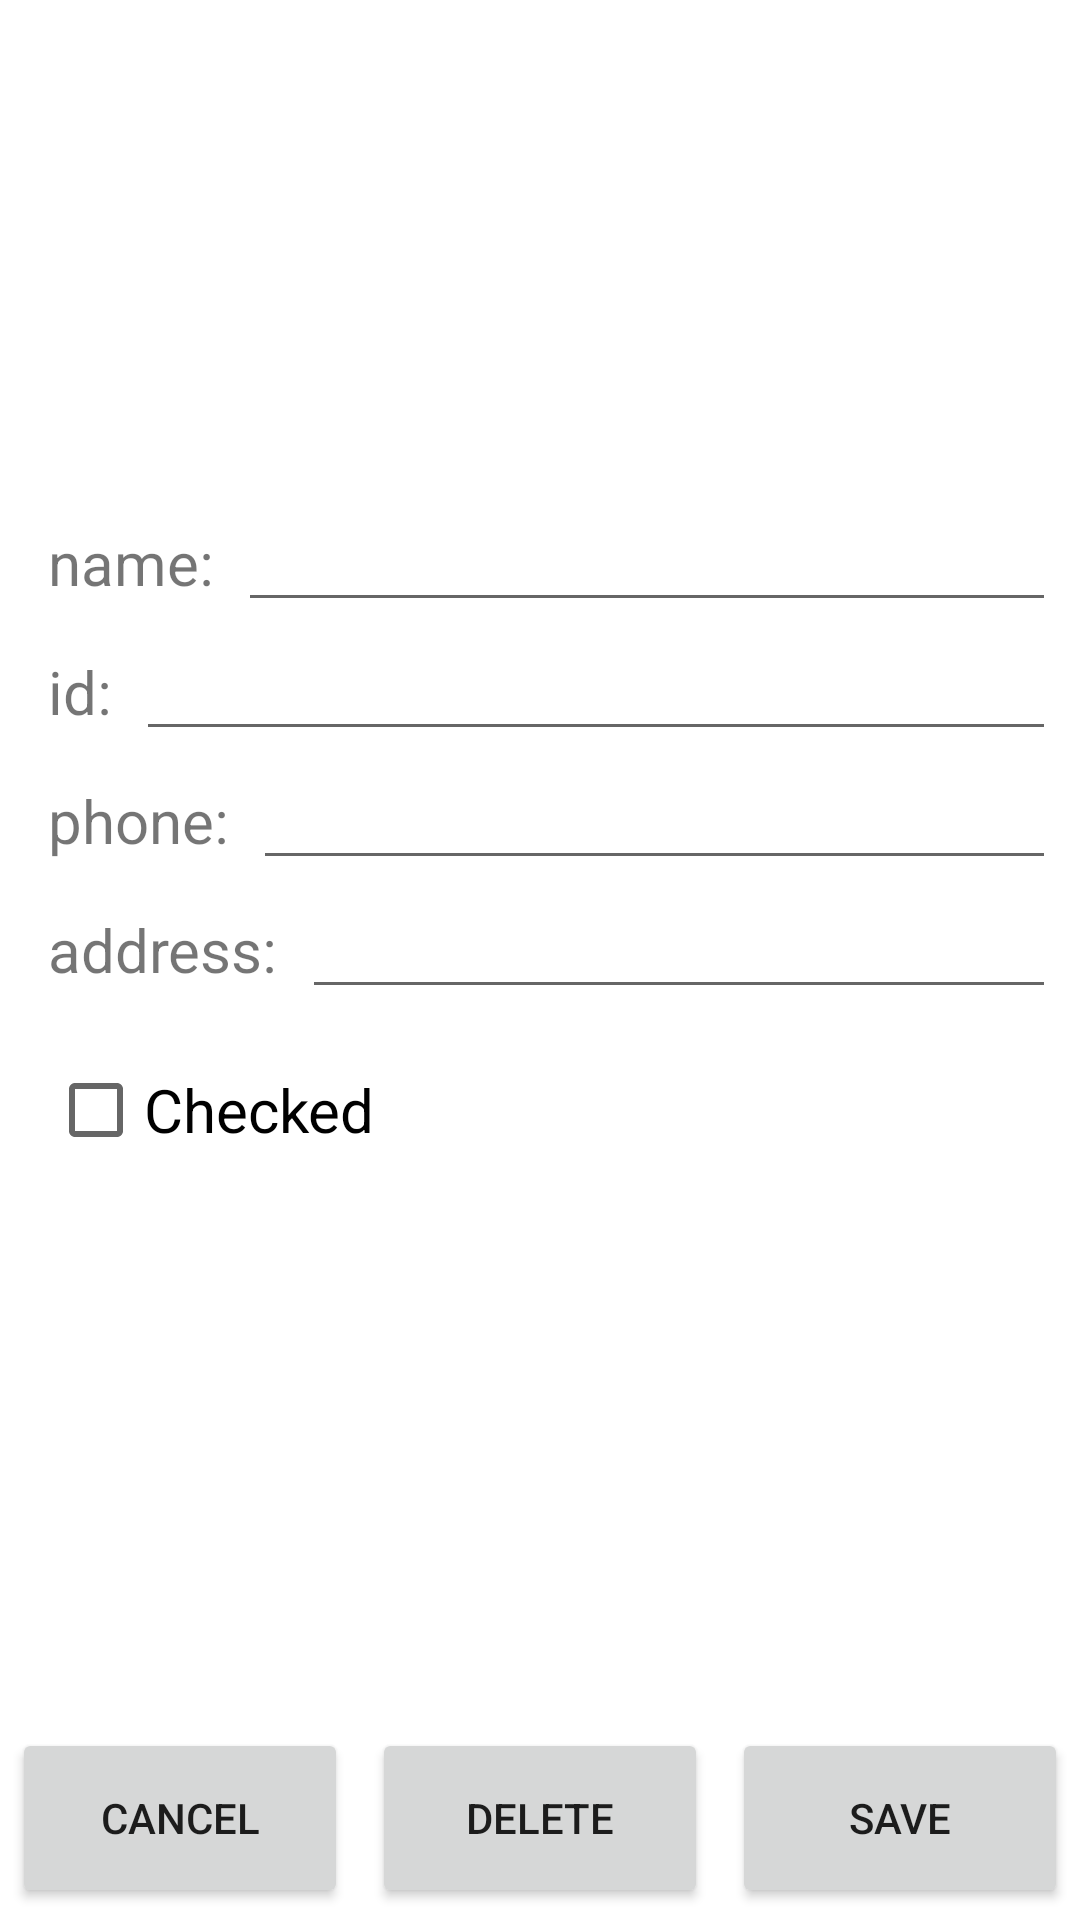

Here is an Android app screen rendered from its layout file. Give the layout XML and the strings, colors and styles it references.
<!-- AndroidManifest.xml: application theme Theme.Task2Students -->
<!-- res/layout/activity_edit_student.xml -->
<?xml version="1.0" encoding="utf-8"?>
<androidx.constraintlayout.widget.ConstraintLayout xmlns:android="http://schemas.android.com/apk/res/android"
    xmlns:app="http://schemas.android.com/apk/res-auto"
    xmlns:tools="http://schemas.android.com/tools"
    android:layout_width="match_parent"
    android:layout_height="match_parent"
    tools:context=".AddStudentActivity">

    <Button
        android:id="@+id/EditStudent_cancel_button"
        android:layout_width="0dp"
        android:layout_height="60dp"
        android:layout_marginStart="4dp"
        android:layout_marginEnd="4dp"
        android:layout_marginBottom="4dp"
        android:text="cancel"
        app:layout_constraintBottom_toBottomOf="parent"
        app:layout_constraintEnd_toStartOf="@+id/EditStudent_delete_button"
        app:layout_constraintHorizontal_bias="0.5"
        app:layout_constraintStart_toEndOf="@+id/addStudent_cancel_btn"
        app:layout_constraintStart_toStartOf="parent" />

    <Button
        android:id="@+id/EditStudent_delete_button"
        android:layout_width="0dp"
        android:layout_height="60dp"
        android:layout_marginStart="4dp"
        android:layout_marginEnd="4dp"
        android:layout_marginBottom="4dp"
        android:text="delete"
        app:layout_constraintBottom_toBottomOf="parent"
        app:layout_constraintEnd_toStartOf="@+id/EditStudent_save_button"
        app:layout_constraintHorizontal_bias="0.5"
        app:layout_constraintStart_toEndOf="@+id/EditStudent_cancel_button" />

    <EditText
        android:id="@+id/editStudent_name_editText"
        android:layout_width="0dp"
        android:layout_height="wrap_content"
        android:layout_marginStart="8dp"
        android:layout_marginEnd="8dp"
        android:ems="10"
        android:inputType="textPersonName"
        android:text=""
        app:layout_constraintBaseline_toBaselineOf="@+id/textView"
        app:layout_constraintEnd_toEndOf="parent"
        app:layout_constraintHorizontal_bias="1.0"
        app:layout_constraintStart_toEndOf="@+id/textView" />

    <TextView
        android:id="@+id/textView2"
        android:layout_width="wrap_content"
        android:layout_height="wrap_content"
        android:layout_marginStart="16dp"
        android:layout_marginTop="16dp"
        android:text="id:"
        android:textSize="20sp"
        app:layout_constraintStart_toStartOf="parent"
        app:layout_constraintTop_toBottomOf="@+id/textView" />

    <ImageView
        android:id="@+id/addStudent_avatar_img"
        android:layout_width="150dp"
        android:layout_height="150dp"
        android:layout_marginStart="16dp"
        android:layout_marginTop="16dp"
        app:layout_constraintStart_toStartOf="parent"
        app:layout_constraintTop_toTopOf="parent"
        app:srcCompat="@drawable/student" />

    <TextView
        android:id="@+id/textView"
        android:layout_width="wrap_content"
        android:layout_height="wrap_content"
        android:layout_marginStart="16dp"
        android:layout_marginTop="8dp"
        android:text="name:"
        android:textSize="20sp"
        app:layout_constraintStart_toStartOf="parent"
        app:layout_constraintTop_toBottomOf="@+id/addStudent_avatar_img" />

    <EditText
        android:id="@+id/editStudent_id_editText"
        android:layout_width="0dp"
        android:layout_height="wrap_content"
        android:layout_marginStart="8dp"
        android:layout_marginEnd="8dp"
        android:ems="10"
        android:inputType="textPersonName"
        app:layout_constraintBaseline_toBaselineOf="@+id/textView2"
        app:layout_constraintEnd_toEndOf="parent"
        app:layout_constraintStart_toEndOf="@+id/textView2" />

    <TextView
        android:id="@+id/textView3"
        android:layout_width="wrap_content"
        android:layout_height="wrap_content"
        android:layout_marginStart="16dp"
        android:layout_marginTop="16dp"
        android:text="phone:"
        android:textSize="20sp"
        app:layout_constraintStart_toStartOf="parent"
        app:layout_constraintTop_toBottomOf="@+id/textView2" />

    <EditText
        android:id="@+id/editStudent_phone_editText"
        android:layout_width="0dp"
        android:layout_height="wrap_content"
        android:layout_marginStart="8dp"
        android:layout_marginEnd="8dp"
        android:ems="10"
        android:inputType="textPersonName"
        app:layout_constraintBaseline_toBaselineOf="@+id/textView3"
        app:layout_constraintEnd_toEndOf="parent"
        app:layout_constraintHorizontal_bias="1.0"
        app:layout_constraintStart_toEndOf="@+id/textView3" />

    <TextView
        android:id="@+id/textView4"
        android:layout_width="wrap_content"
        android:layout_height="wrap_content"
        android:layout_marginStart="16dp"
        android:layout_marginTop="16dp"
        android:text="address:"
        android:textSize="20sp"
        app:layout_constraintStart_toStartOf="parent"
        app:layout_constraintTop_toBottomOf="@+id/textView3" />

    <EditText
        android:id="@+id/editStudent_address_editText"
        android:layout_width="0dp"
        android:layout_height="wrap_content"
        android:layout_marginStart="8dp"
        android:layout_marginEnd="8dp"
        android:ems="10"
        android:inputType="textPersonName"
        app:layout_constraintBaseline_toBaselineOf="@+id/textView4"
        app:layout_constraintEnd_toEndOf="parent"
        app:layout_constraintStart_toEndOf="@+id/textView4" />

    <CheckBox
        android:id="@+id/editStudent_checkBox"
        android:layout_width="wrap_content"
        android:layout_height="wrap_content"
        android:layout_marginStart="16dp"
        android:layout_marginTop="16dp"
        android:text="Checked"
        android:textSize="20sp"
        app:layout_constraintStart_toStartOf="parent"
        app:layout_constraintTop_toBottomOf="@+id/textView4" />

    <Button
        android:id="@+id/EditStudent_save_button"
        android:layout_width="0dp"
        android:layout_height="60dp"
        android:layout_marginStart="4dp"
        android:layout_marginEnd="4dp"
        android:layout_marginBottom="4dp"
        android:text="SAVE"
        app:layout_constraintBottom_toBottomOf="parent"
        app:layout_constraintEnd_toEndOf="parent"
        app:layout_constraintHorizontal_bias="0.5"
        app:layout_constraintStart_toEndOf="@+id/EditStudent_delete_button" />
</androidx.constraintlayout.widget.ConstraintLayout>
<!-- resources referenced by this layout -->
<resources>
  <style name="Theme.Task2Students" parent="Theme.MaterialComponents.DayNight.DarkActionBar">
          
          <item name="colorPrimary">@color/purple_500</item>
          <item name="colorPrimaryVariant">@color/purple_700</item>
          <item name="colorOnPrimary">@color/white</item>
          
          <item name="colorSecondary">@color/teal_200</item>
          <item name="colorSecondaryVariant">@color/teal_700</item>
          <item name="colorOnSecondary">@color/black</item>
          
          <item name="android:statusBarColor">?attr/colorPrimaryVariant</item>
          
      </style>
  <!-- not gathered from this repository: default colours our renderer supplied (Android Studio template values) -->
  <color name="purple_500">#FF6200EE</color>
  <color name="purple_700">#FF3700B3</color>
  <color name="teal_200">#FF03DAC5</color>
  <color name="teal_700">#FF018786</color>
  <color name="black">#FF000000</color>
  <color name="white">#FFFFFFFF</color>
</resources>
